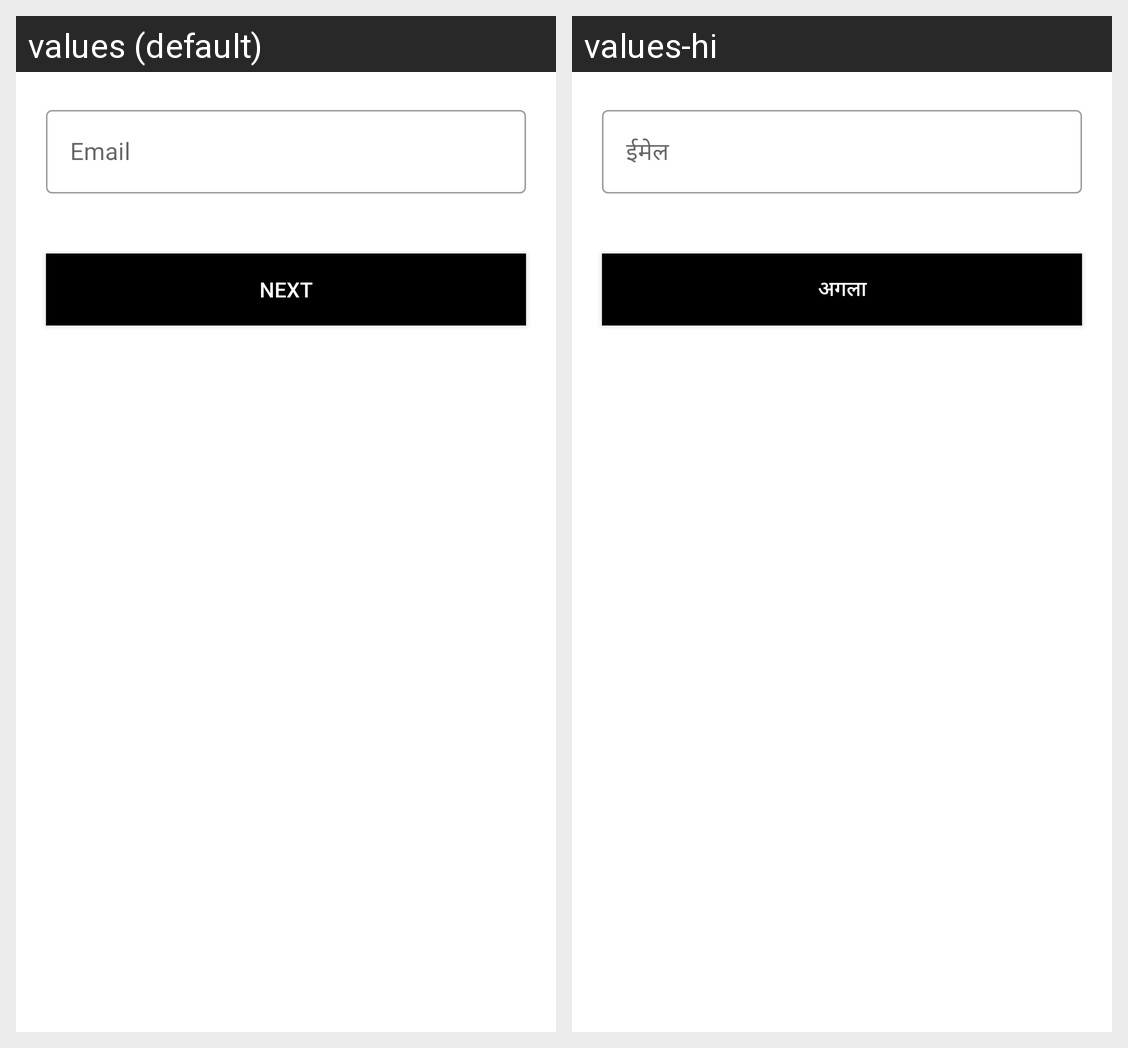

The same Android screen rendered under two of its app's locales, left to right. List the strings drawn on it with the default value and each locale's translation.
Android screen res/layout/fragment_forgot_password.xml rendered under 2 locales, left to right: values (default), values-hi. Device: Nexus 5 (rendered at 1080×1920; each locale shown at half size, 540×960, under a caption strip naming it); theme Theme.TEAM_OLIVE.
Strings drawn on this screen, with the default value and each locale's value (text and hints the layout hard-codes, and strings that could not be matched under every locale, appear in the picture but are not listed):

email
  values: Email
  values-hi: ईमेल

next
  values: Next
  values-hi: अगला
